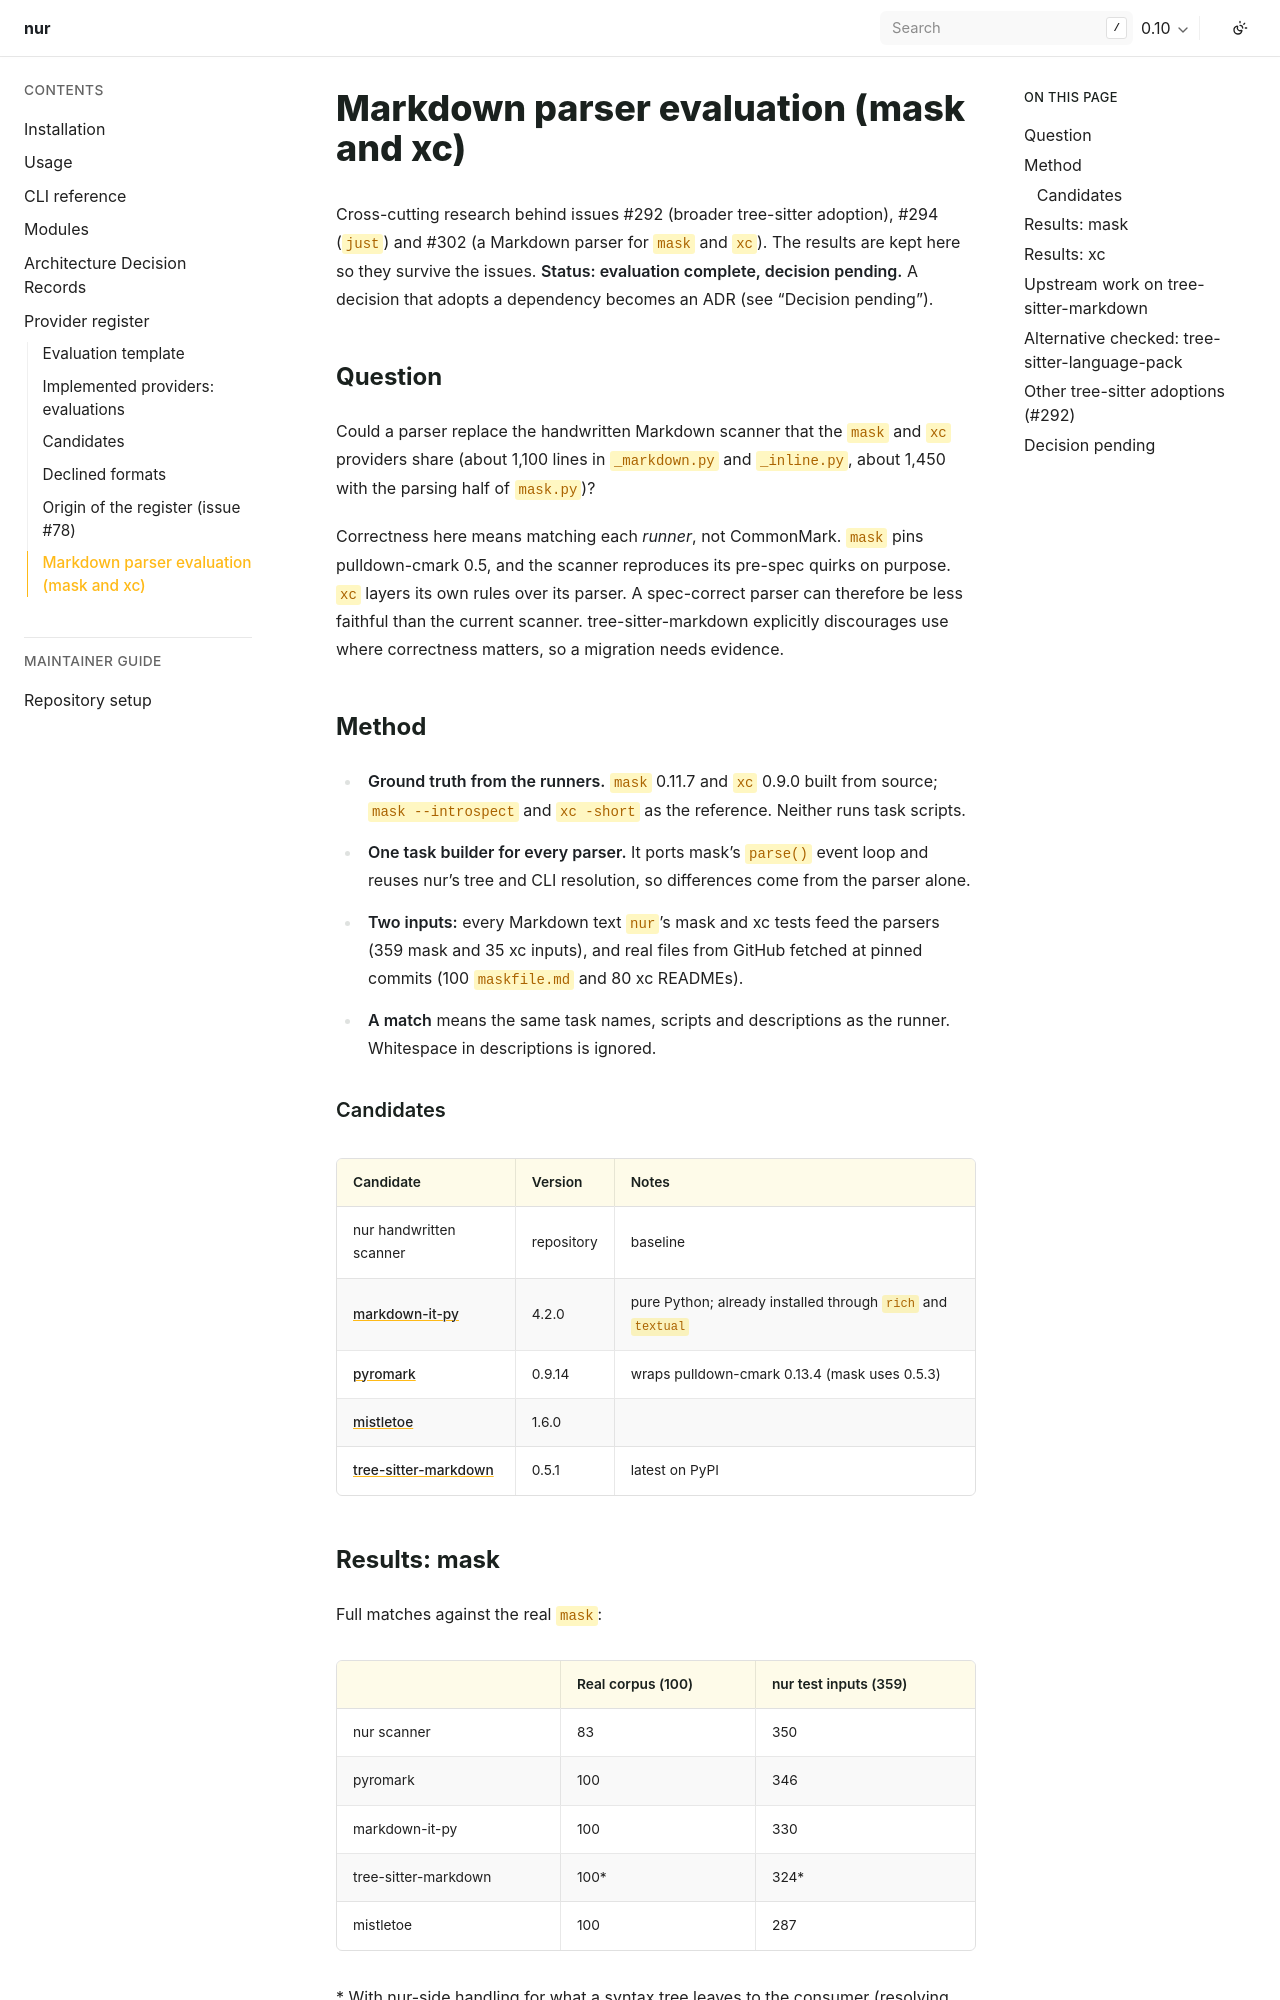

repository: hasansezertasan/nur · page: 0.10/providers/research/markdown-parser.html · generator: sphinx

# Markdown parser evaluation (mask and xc)

Cross-cutting research behind issues #292 (broader tree-sitter adoption), #294
(`just`) and #302 (a Markdown parser for `mask` and `xc`). The results are kept
here so they survive the issues. **Status: evaluation complete, decision
pending.** A decision that adopts a dependency becomes an ADR (see "Decision
pending").

## Question

Could a parser replace the handwritten Markdown scanner that the `mask` and `xc`
providers share (about 1,100 lines in `_markdown.py` and `_inline.py`,
about 1,450 with the parsing half of `mask.py`)?

Correctness here means matching each *runner*, not CommonMark. `mask` pins
pulldown-cmark 0.5, and the scanner reproduces its pre-spec quirks on purpose.
`xc` layers its own rules over its parser. A spec-correct parser can therefore be
less faithful than the current scanner. tree-sitter-markdown explicitly
discourages use where correctness matters, so a migration needs evidence.

## Method

- **Ground truth from the runners.** `mask` 0.11.7 and `xc` 0.9.0 built from
  source; `mask --introspect` and `xc -short` as the reference. Neither runs task
  scripts.
- **One task builder for every parser.** It ports mask's `parse()` event loop and
  reuses nur's tree and CLI resolution, so differences come from the parser alone.
- **Two inputs:** every Markdown text `nur`'s mask and xc tests feed the parsers
  (359 mask and 35 xc inputs), and real files from GitHub fetched at pinned
  commits (100 `maskfile.md` and 80 xc READMEs).
- **A match** means the same task names, scripts and descriptions as the runner.
  Whitespace in descriptions is ignored.

### Candidates

| Candidate | Version | Notes |
| --------- | ------- | ----- |
| nur handwritten scanner | repository | baseline |
| [markdown-it-py](https://github.com/executablebooks/markdown-it-py) | 4.2.0 | pure Python; already installed through `rich` and `textual` |
| [pyromark](https://github.com/monosans/pyromark) | 0.9.14 | wraps pulldown-cmark 0.13.4 (mask uses 0.5.3) |
| [mistletoe](https://github.com/miyuchina/mistletoe) | 1.6.0 | |
| [tree-sitter-markdown](https://github.com/tree-sitter-grammars/tree-sitter-markdown) | 0.5.1 | latest on PyPI |
